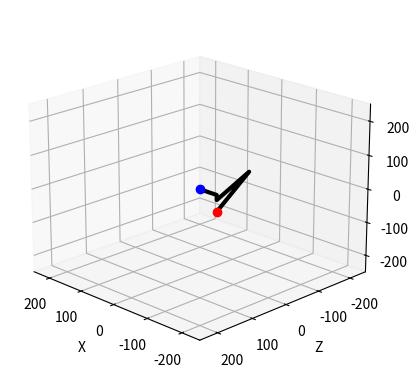

Source code (Python):
from mpl_toolkits import mplot3d
import numpy as np
from math import *
import matplotlib.pyplot as plt

def setupView(limit):
    ax = plt.axes(projection="3d")
    ax.set_xlim(-limit, limit)
    ax.set_ylim(-limit, limit)
    ax.set_zlim(-limit, limit)
    ax.set_xlabel("X")
    ax.set_ylabel("Z")
    ax.set_zlabel("Y")
    return ax
    
setupView(250).view_init(elev=20., azim=135)

"""
l1=25
l2=20
l3=100
l4=130
"""
l1=50
l2=15
l3=110
l4=130


"""
x=-55
y=-100
z=50
"""
x=-50
y=-50
z=0


def legIK(x,y,z):

    """
    x/y/z=Position of the Foot in Leg-Space

    F=Length of shoulder-point to target-point on x/y only
    G=length we need to reach to the point on x/y
    H=3-Dimensional length we need to reach
    """

    F=sqrt(x**2+y**2-l1**2)
    G=F-l2  
    H=sqrt(G**2+z**2)

    theta1=-atan2(y,x)-atan2(F,-l1)

    D=(H**2-l3**2-l4**2)/(2*l3*l4)
    theta3=acos(D) 

    theta2=atan2(z,G)-atan2(l4*sin(theta3),l3+l4*cos(theta3))

    print("angles",theta1,theta2,theta3)
    print("degrees", degrees(theta1), degrees(theta2), degrees(theta3))
    return(theta1,theta2,theta3)

def calcLegPoints(angles):

    (theta1,theta2,theta3)=angles
    theta23=theta2+theta3

    T0=np.array([0,0,0,1])
    T1=T0+np.array([-l1*cos(theta1),l1*sin(theta1),0,0])
    T2=T1+np.array([-l2*sin(theta1),-l2*cos(theta1),0,0])
    T3=T2+np.array([-l3*sin(theta1)*cos(theta2),-l3*cos(theta1)*cos(theta2),l3*sin(theta2),0])
    T4=T3+np.array([-l4*sin(theta1)*cos(theta23),-l4*cos(theta1)*cos(theta23),l4*sin(theta23),0])

    return np.array([T0,T1,T2,T3,T4])

def drawLegPoints(p):

    plt.plot([p[0][0],p[1][0],p[2][0],p[3][0],p[4][0]], 
             [p[0][2],p[1][2],p[2][2],p[3][2],p[4][2]],
             [p[0][1],p[1][1],p[2][1],p[3][1],p[4][1]], 'k-', lw=3)
    plt.plot([p[0][0]],[p[0][2]],[p[0][1]],'bo',lw=2)
    plt.plot([p[4][0]],[p[4][2]],[p[4][1]],'ro',lw=2)
    plt.show()

drawLegPoints(calcLegPoints(legIK(x,y,z)))

print("OK")

